Run: headless pygame with SDL's dummy video driver; simulated clock (each Clock.tick advances the game by its frame time, no real sleeping); random seed 0; keys injected as events and as key.get_pressed() state; no mouse input.
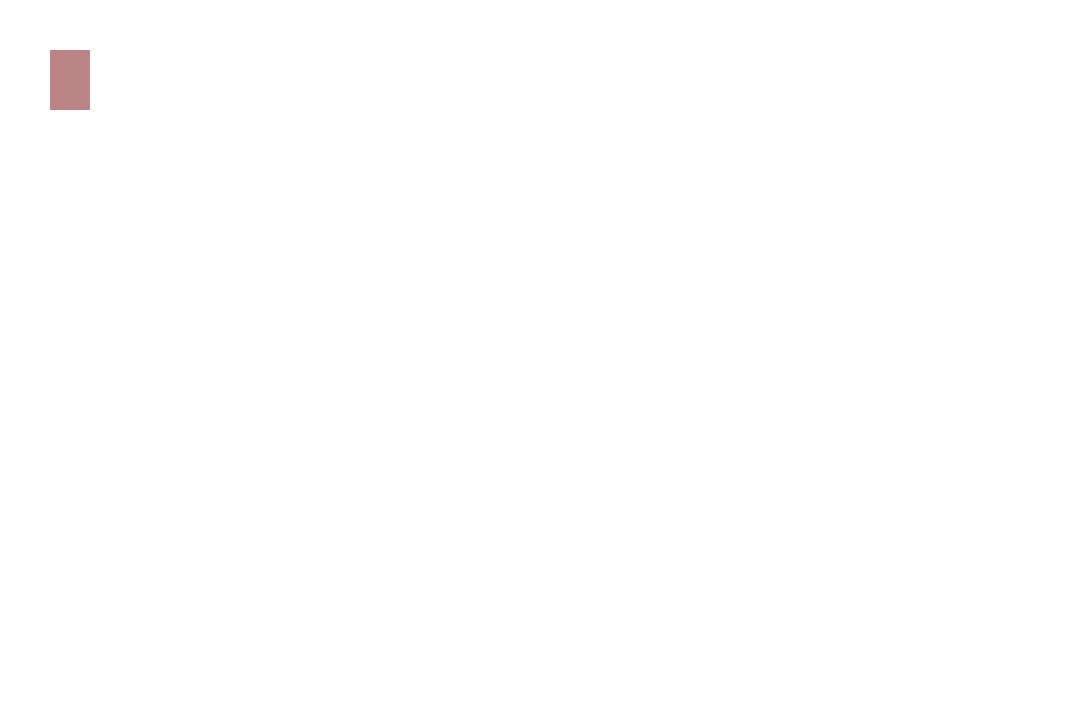
Frame 1 of 4 · flips 1–60 · no input
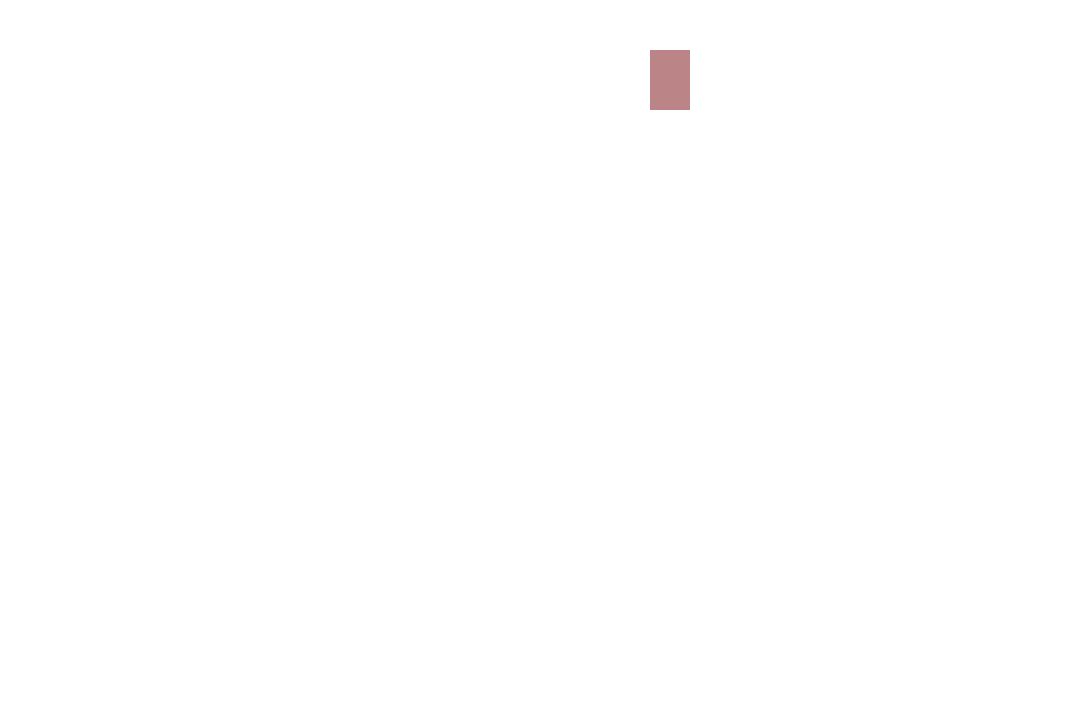
Frame 2 of 4 · flips 61–180 · tapped SPACE, RETURN · held RIGHT (→), D
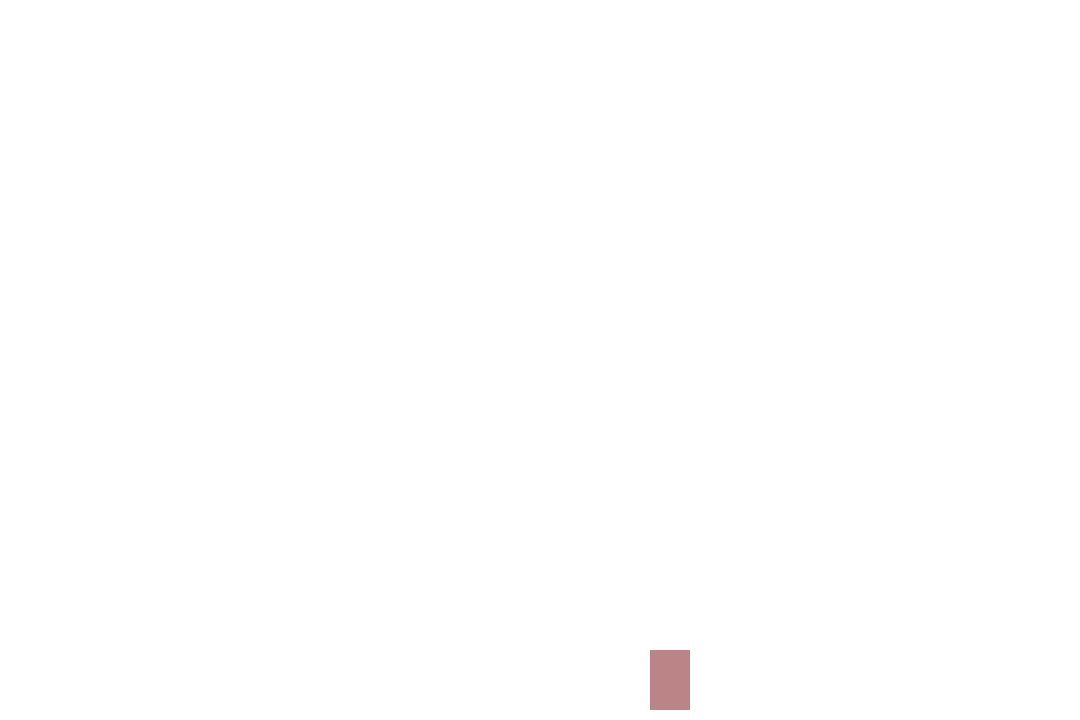
Frame 3 of 4 · flips 181–300 · held DOWN (↓), S
Frame 4 of 4 · flips 301–420 · held LEFT (←), A, UP (↑), W · screen same as frame 1, image omitted

The pygame program that drew these frames:

import pygame

pygame.init()

screen_size=(1080,720)

screen = pygame.display.set_mode(screen_size)
pygame.display.set_caption("First attempt")

x = 50 # x position of object 
y = 50 # y position of object
width = 40
height = 60
vel = 5

run = True
while run:
    pygame.time.delay(100)

    for event in pygame.event.get():
        if event.type == pygame.QUIT: # QUIT => listen to close button of window
            run = False
    
    keys = pygame.key.get_pressed()

    if keys[pygame.K_LEFT] or keys[pygame.K_q]:
        x -= vel

    if keys[pygame.K_RIGHT] or keys[pygame.K_d]:
        x += vel

    if keys[pygame.K_UP] or keys[pygame.K_z]:
        y -= vel

    if keys[pygame.K_DOWN] or keys[pygame.K_s]:
        y += vel
    

    screen.fill((255,255,255))
    pygame.draw.rect(screen, (187,133,136), (x, y, width, height)) # size of the screen, color of object, position x and y + surface of object)
    pygame.display.update()


pygame.quit() # close the windows
